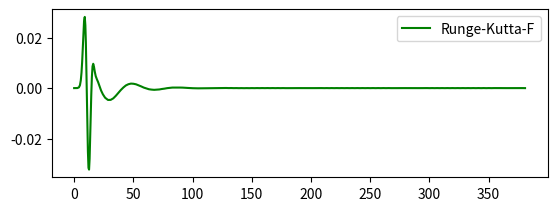

Recreate this plot in Python.
import matplotlib.pyplot as plt
import numpy as np
import math as mt

"""
E[n+1] = abs((y4[n+1] - y5[n+1])/h)
E[n+1] = cte*h^k

Ê[n+1] = cte*(q*h)^k = q^k * cte*h^k = q^k *E[n+1]

Ê[n+1] = q^k *E[n+1]

Ê[n+1] < tolerancia

portanto:
q^k * abs((y4[n+1] - y5[n+1])/h) < tolerancia

q = alpha*((tolerancia*h)/abs(y4[n+1] - y5[n+1]))**(1/k)

onde:
alpha < 1


Se q < 1 é preciso reduzir o passo(h) original para ter o erro
abaixo da tolerância, logo o passo y[n+1] precisa ser refeito.

Se q > 1 pode-se aumentar o passo(h) que o erro ainda ficará menor que 
a tolerância

K1 = f(t[n],y[n])
K2 = f(t[n] +   (1/4)*h, y[n] + h*(1/4)*K1)
K3 = f(t[n] +   (3/8)*h, y[n] + h*((3*K1 + 9*K2)/32))
K4 = f(t[n] + (12/13)*h, y[n] + h*((1932*K1 - 7200*K2 + 7296*K3)/2197))

K5 = f(t[n] + h, y[n] + h*((439/216)*K1 - 8*K2 + (3680/513)*K3 - (845/4104)*K4)
K6 = f(t[n] + (1/2)*h, y[n] + h*(-(8/27)*K1 + 2*K2 - (3544/2565)*K3 + (1859/4104)*K4 - (11/40)*K5)


y4[n+1] = y[n] + ((25/216)*K1 + (1408/2565)*K3 + (2197/4104)*K4 - (1/5)*K5)*h

y5[n+1] = y[n] + ((16/135)*K1 + (6656/12825)*K3 + (28561/56430)*K4 - (9/50)*K5 + (2/55)*K6)*h

---------------------

K1 = f(t[n],r[n])
K2 = f(t[n] +   (1/4)*h, r[n] + h*(1/4)*K1)
K3 = f(t[n] +   (3/8)*h, r[n] + h*((3*K1 + 9*K2)/32))
K4 = f(t[n] + (12/13)*h, r[n] + h*((1932*K1 - 7200*K2 + 7296*K3)/2197))

K5 = f(t[n] + h, r[n] + h*((439/216)*K1 - 8*K2 + (3680/513)*K3 - (845/4104)*K4)
K6 = f(t[n] + (1/2)*h, r[n] + h*(-(8/27)*K1 + 2*K2 - (3544/2565)*K3 + (1859/4104)*K4 - (11/40)*K5)


y4[n+1] = r[n] + ((25/216)*K1 + (1408/2565)*K3 + (2197/4104)*K4 - (1/5)*K5)*h

y5[n+1] = r[n] + ((16/135)*K1 + (6656/12825)*K3 + (28561/56430)*K4 - (9/50)*K5 + (2/55)*K6)*h

"""

def rt(t):
    return (1/10 * mt.exp(-(t-10)**2/7))

def f(t,r):
    x1,x2,x3,x4 = r

    y1 = x2
    dy1 = -(7.5 + 50) / 25 * x1 - 30/25 * x2 + 7.5/25 * x3 + 30/25 * x4 + 50/25 * rt(t)
    y2 = x4
    dy2 = -7.5/300 * x1 + 30/300 * x2 - 7.5/300 * x3 - 30 / 300 * x4

    return np.array([y1, dy1, y2, dy2])


def EDO_rkf_sistemas(f, r0, t0, NUMBER_OF_STEPS=100, h=0.01, alpha = 0.86, tol = 0.00001, k = 4):
    NUMBER_OF_EQUATIONS = len(r0)

    r = np.zeros( [NUMBER_OF_STEPS,NUMBER_OF_EQUATIONS], dtype=np.float32 )
    t = np.zeros(NUMBER_OF_STEPS, dtype=np.float32)
    y4 = np.zeros(NUMBER_OF_STEPS, dtype=np.float32)
    y5 = np.zeros(NUMBER_OF_STEPS, dtype=np.float32)
    q = np.zeros(NUMBER_OF_STEPS, dtype=np.float32)

    q_minimo = 0

    r[0,:] = r0
    t[0] = t0

    for n in range(0, NUMBER_OF_STEPS - 1):

        while(True):
            K1 = f(t[n],r[n])
            K2 = f(t[n] +   (1/4)*h, r[n] + h*(1/4)*K1)
            K3 = f(t[n] +   (3/8)*h, r[n] + h*((3*K1 + 9*K2)/32))
            K4 = f(t[n] + (12/13)*h, r[n] + h*((1932*K1 - 7200*K2 + 7296*K3)/2197))

            K5 = f(t[n] + h, r[n] + h*((439/216)*K1 - 8*K2 + (3680/513)*K3 - (845/4104)*K4))
            K6 = f(t[n] + (1/2)*h, r[n] + h*(-(8/27)*K1 + 2*K2 - (3544/2565)*K3 + (1859/4104)*K4 - (11/40)*K5))

            y4 = r[n] + ((25/216)*K1 + (1408/2565)*K3 + (2197/4104)*K4 - (1/5)*K5)*h
            y5 = r[n] + ((16/135)*K1 + (6656/12825)*K3 + (28561/56430)*K4 - (9/50)*K5 + (2/55)*K6)*h

            q = alpha*((tol*h)/abs(y4 - y5))**(1/k)
            
            q_minimo = q[0]
            for i in range(1, NUMBER_OF_EQUATIONS-1):
                if q_minimo > q[i]:
                    q_minimo = q[i]

            if q_minimo >= 1 : break 
            else: h = q_minimo*h

        t[n+1] = t[n]+h
        r[n+1] = y5
        h = q_minimo*h
        print ("h =", h)

    return (t, r)

t, r = EDO_rkf_sistemas(f,(0,0,0,0),0,NUMBER_OF_STEPS=200, h=0.5)

pos1 = r[:,1] - r[:,3]
vel1 = r[:,0] - r[:,2]

plt.subplot(211)
plt.plot( t, pos1, color = 'g', label = 'Runge-Kutta-F')
plt.legend()

plt.show()